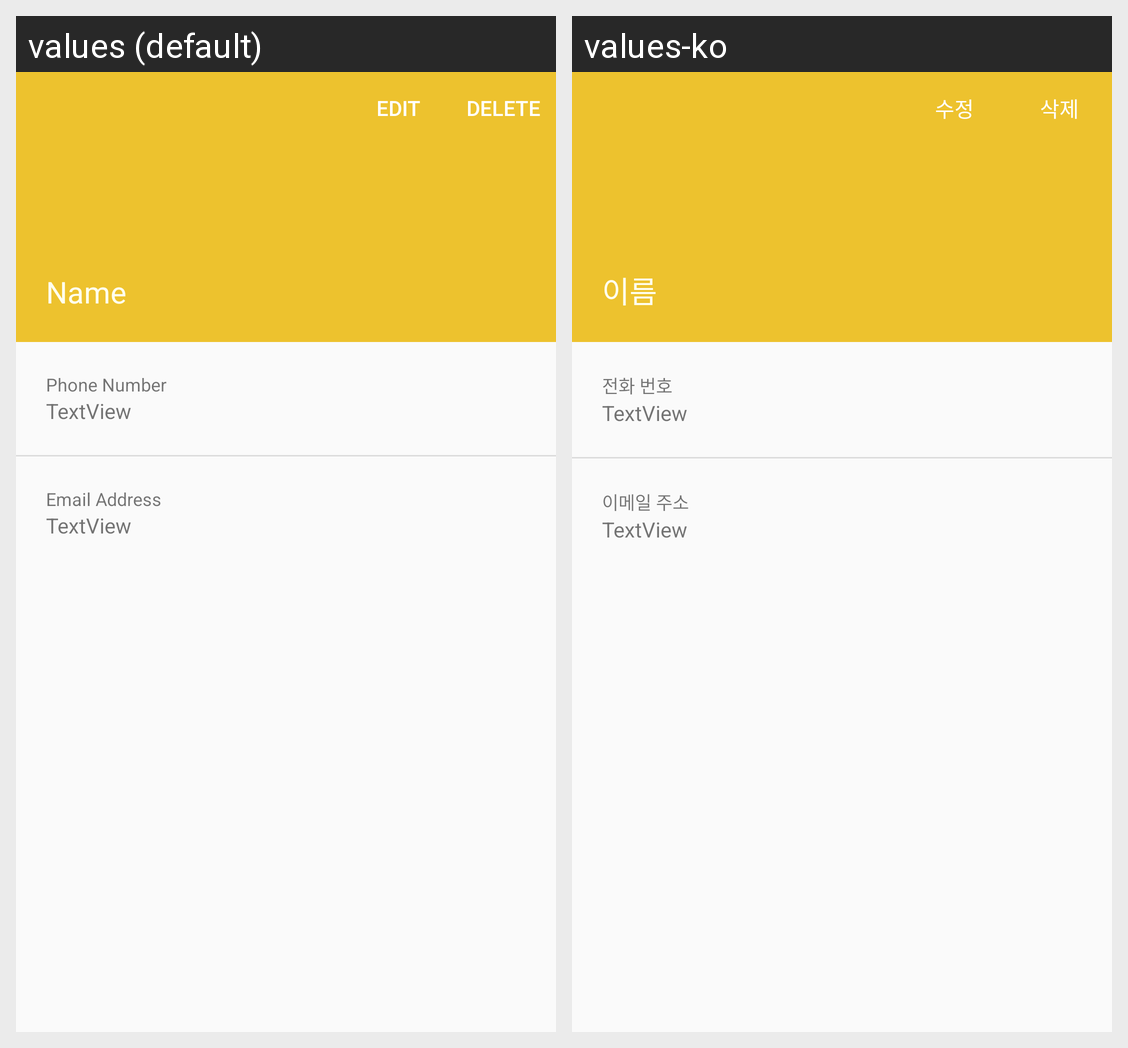

Strings drawn on this Android screen and how each of the app's shown locales translates them:
Android screen res/layout/activity_detailcontact.xml rendered under 2 locales, left to right: values (default), values-ko. Device: Nexus 5 (rendered at 1080×1920; each locale shown at half size, 540×960, under a caption strip naming it); theme AppTheme.
Strings drawn on this screen, with the default value and each locale's value (text and hints the layout hard-codes, and strings that could not be matched under every locale, appear in the picture but are not listed):

edit
  values: Edit
  values-ko: 수정

delete
  values: Delete
  values-ko: 삭제

name
  values: Name
  values-ko: 이름

phone_number
  values: Phone Number
  values-ko: 전화 번호

email_address
  values: Email Address
  values-ko: 이메일 주소
